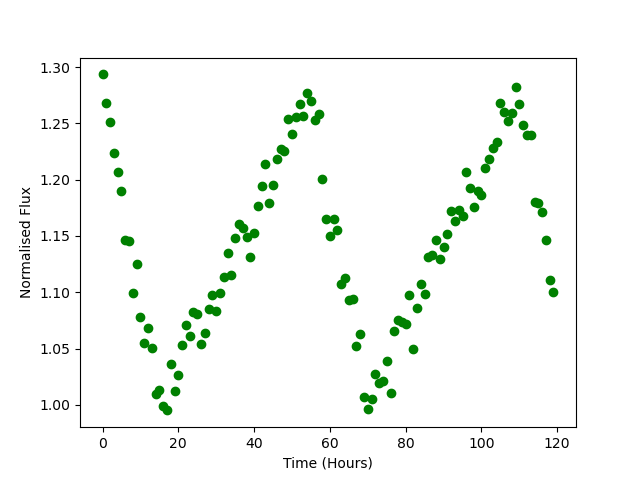

Source data for this figure (header and first rows):
Time, Flux
0.0, 1.293
1.0, 1.268
2.0, 1.251
3.0, 1.224
4.0, 1.207
5.0, 1.19
6.0, 1.146
7.0, 1.146
8.0, 1.1
9.0, 1.125
10.0, 1.078
11.0, 1.055
12.0, 1.068
13.0, 1.05
14.0, 1.01
15.0, 1.013
16.0, 0.9987
17.0, 0.9951
18.0, 1.036
19.0, 1.012
20.0, 1.027
21.0, 1.053
22.0, 1.071
23.0, 1.062
24.0, 1.083
25.0, 1.081
26.0, 1.054
27.0, 1.064
28.0, 1.085
29.0, 1.098
30.0, 1.083
31.0, 1.1
32.0, 1.113
33.0, 1.135
34.0, 1.115
35.0, 1.149
36.0, 1.161
37.0, 1.157
38.0, 1.149
39.0, 1.132
40.0, 1.153
41.0, 1.176
42.0, 1.195
43.0, 1.214
44.0, 1.179
45.0, 1.196
46.0, 1.218
47.0, 1.228
48.0, 1.226
49.0, 1.254
50.0, 1.24
51.0, 1.256
52.0, 1.267
53.0, 1.256
54.0, 1.277
55.0, 1.27
56.0, 1.253
57.0, 1.258
58.0, 1.201
59.0, 1.165
... 60 more rows
